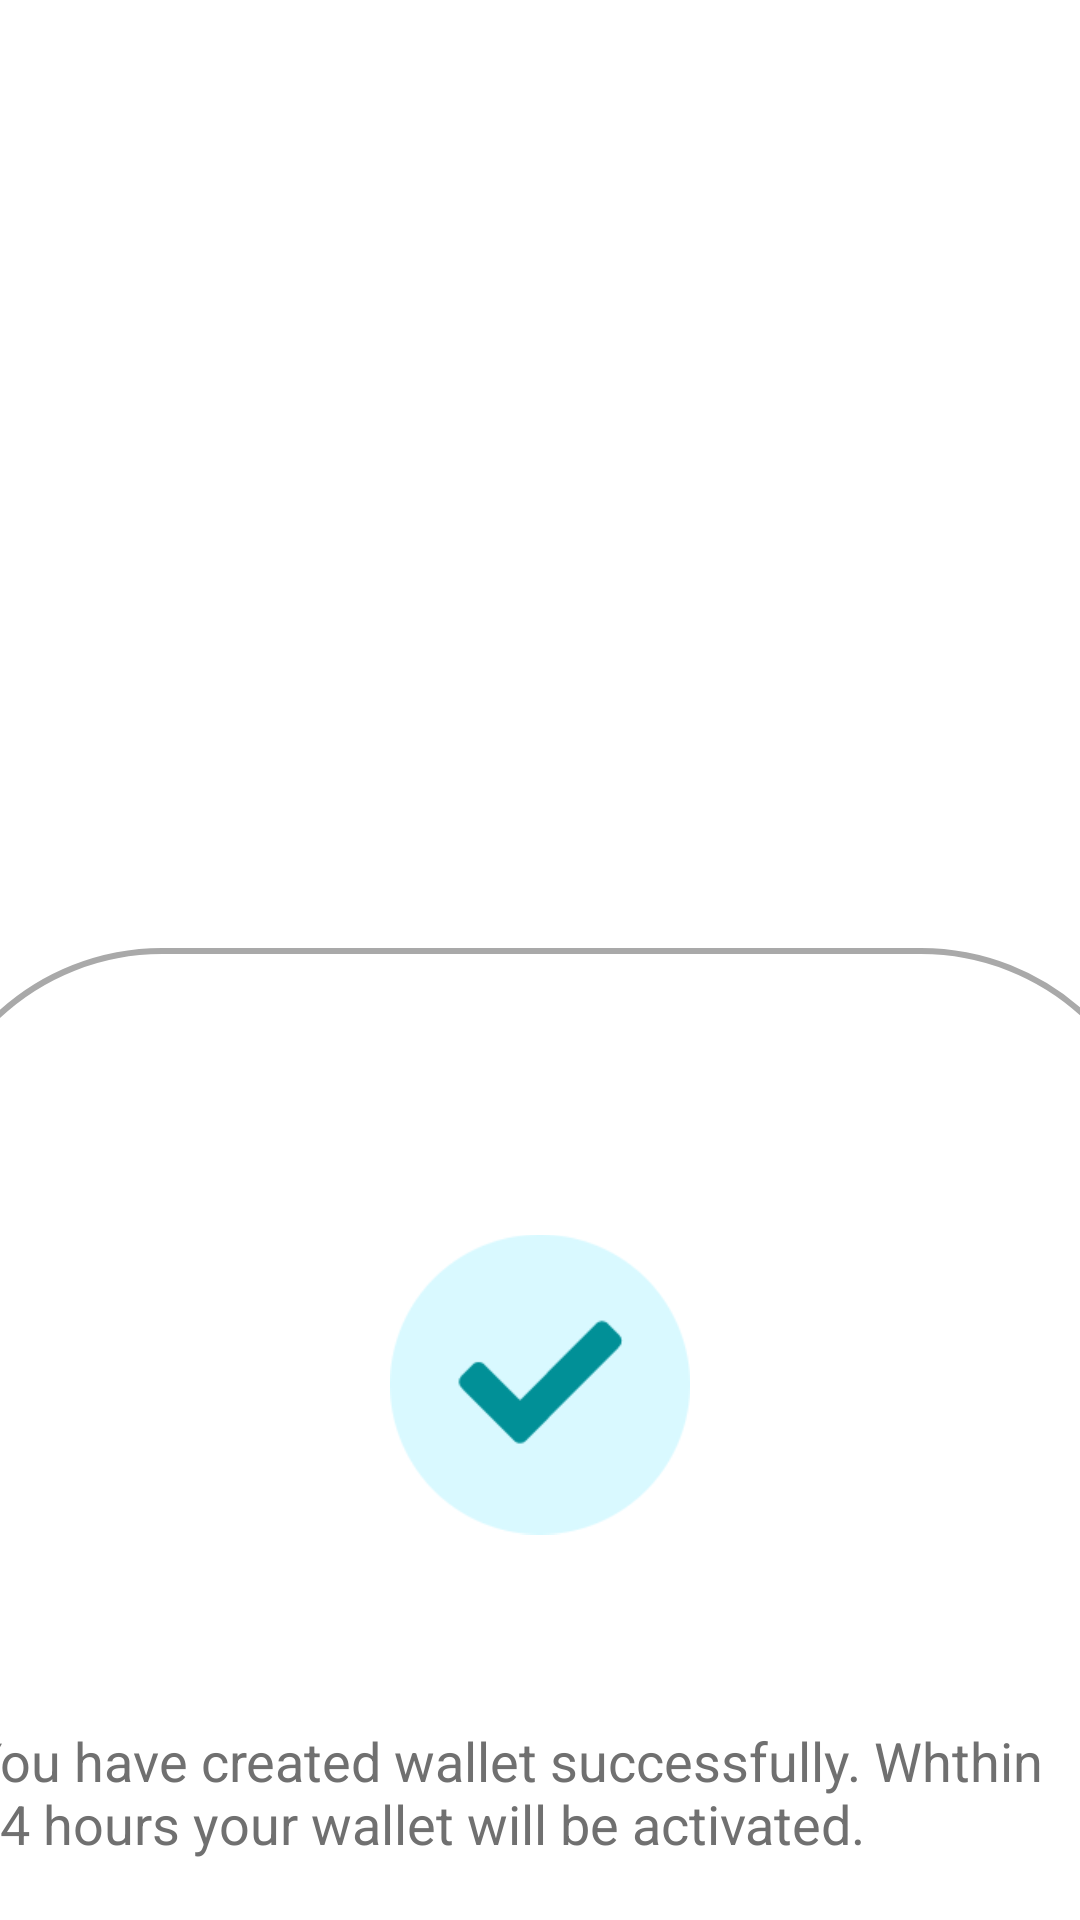

Produce the Android XML layout that renders to this screen, including the resource entries it uses.
<!-- AndroidManifest.xml: application theme Theme.MyTask -->
<!-- res/layout/succsess_witin24.xml -->
<androidx.constraintlayout.widget.ConstraintLayout xmlns:android="http://schemas.android.com/apk/res/android"
    xmlns:app="http://schemas.android.com/apk/res-auto"
    xmlns:tools="http://schemas.android.com/tools"
    android:layout_width="match_parent"
    android:layout_height="wrap_content"
    android:background="#00000000"
    tools:viewBindingIgnore="true">

    <androidx.constraintlayout.widget.ConstraintLayout
        android:layout_width="415dp"
        android:layout_height="576dp"
        android:layout_marginTop="316dp"
        android:background="@drawable/id_rectangle"
        android:padding="17dp"
        app:layout_constraintEnd_toEndOf="parent"
        app:layout_constraintStart_toStartOf="parent"
        app:layout_constraintTop_toTopOf="parent">

        <androidx.appcompat.widget.AppCompatImageView

            android:id="@+id/ver"
            android:layout_width="100dp"
            android:layout_height="101dp"
            android:layout_marginTop="15dp"
            android:src="@drawable/verified"
            app:layout_constraintEnd_toEndOf="parent"
            app:layout_constraintHorizontal_bias="0.498"
            app:layout_constraintStart_toStartOf="parent"
            app:layout_constraintTop_toTopOf="parent"
            app:layout_constraintBottom_toTopOf="@id/success_msg"
            />

        <androidx.appcompat.widget.AppCompatTextView

            android:id="@+id/success_msg"
            android:layout_width="wrap_content"
            android:layout_height="wrap_content"
            android:layout_marginTop="400dp"
            android:layout_marginBottom="50dp"
            android:text="@string/whthin_24_hours_msg"
            android:textColor="#707070"
            android:textSize="18sp"
            app:layout_constraintBottom_toBottomOf="@+id/ver"
            app:layout_constraintEnd_toEndOf="parent"
            app:layout_constraintHorizontal_bias="0.498"
            app:layout_constraintStart_toStartOf="parent"
            app:layout_constraintTop_toTopOf="parent" />

    </androidx.constraintlayout.widget.ConstraintLayout>

</androidx.constraintlayout.widget.ConstraintLayout>
<!-- resources referenced by this layout -->
<resources>
  <!-- drawable id_rectangle (drawable) -->
  <?xml version="1.0" encoding="utf-8"?>
  <shape xmlns:android="http://schemas.android.com/apk/res/android">
  
      <corners
          android:bottomLeftRadius="0dp"
  
          android:bottomRightRadius="0dp"
          android:radius="80dp"
  
          />
      <solid android:color="@color/white" />
      <stroke
          android:width="2dp"
          android:color="@color/darker_gray"
          />
  
  
      <padding
          android:left="10dp"
          android:right="10dp"
          android:top="10dp"
          android:bottom="40dp"/>
  
  </shape>
  <!-- drawable verified: png bitmap (drawable, 5293 bytes) -->
  <string name="whthin_24_hours_msg">You have created wallet successfully. Whthin 24 hours your wallet will be activated.</string>
  <style name="Theme.MyTask" parent="Theme.MaterialComponents.Light.NoActionBar">
          <item name="colorPrimary">@color/dark_green</item>
          <item name="colorAccent">@color/dark_green</item>
          <item name="colorPrimaryDark">@color/black</item>
          <item name="colorSecondary">@color/dark_green</item>
  
      </style>
  <color name="white">#FFFFFFFF</color>
  <color name="darker_gray">#A9A9A9</color>
  <color name="dark_green">#02434C</color>
  <color name="black">#FF000000</color>
</resources>
